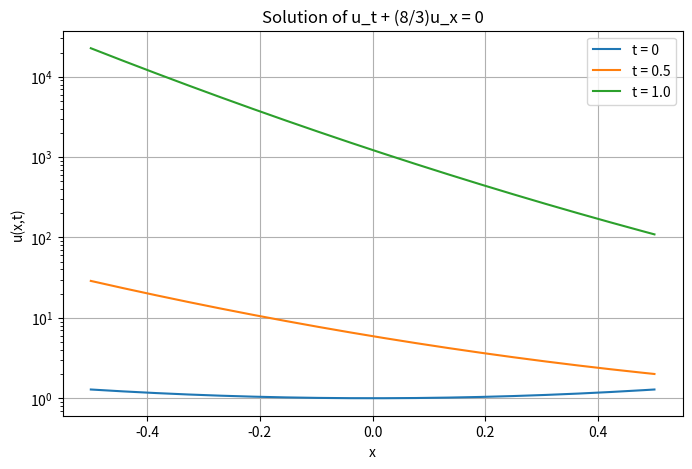

The script that saved this image:
import numpy as np
import matplotlib.pyplot as plt

# 定义解函数
def u(x, t):
    return np.exp((x - (8/3)*t)**2)

# x 取值范围
x = np.linspace(-0.5, 0.5, 400)

# 选几个时间
times = [0, 0.5, 1.0]

plt.figure(figsize=(8,5))

for t in times:
    plt.plot(x, u(x, t), label=f"t = {t}")

plt.legend()
plt.xlabel("x")
plt.ylabel("u(x,t)")
plt.yscale("log")
plt.title("Solution of u_t + (8/3)u_x = 0")
plt.grid(True)
plt.show()
